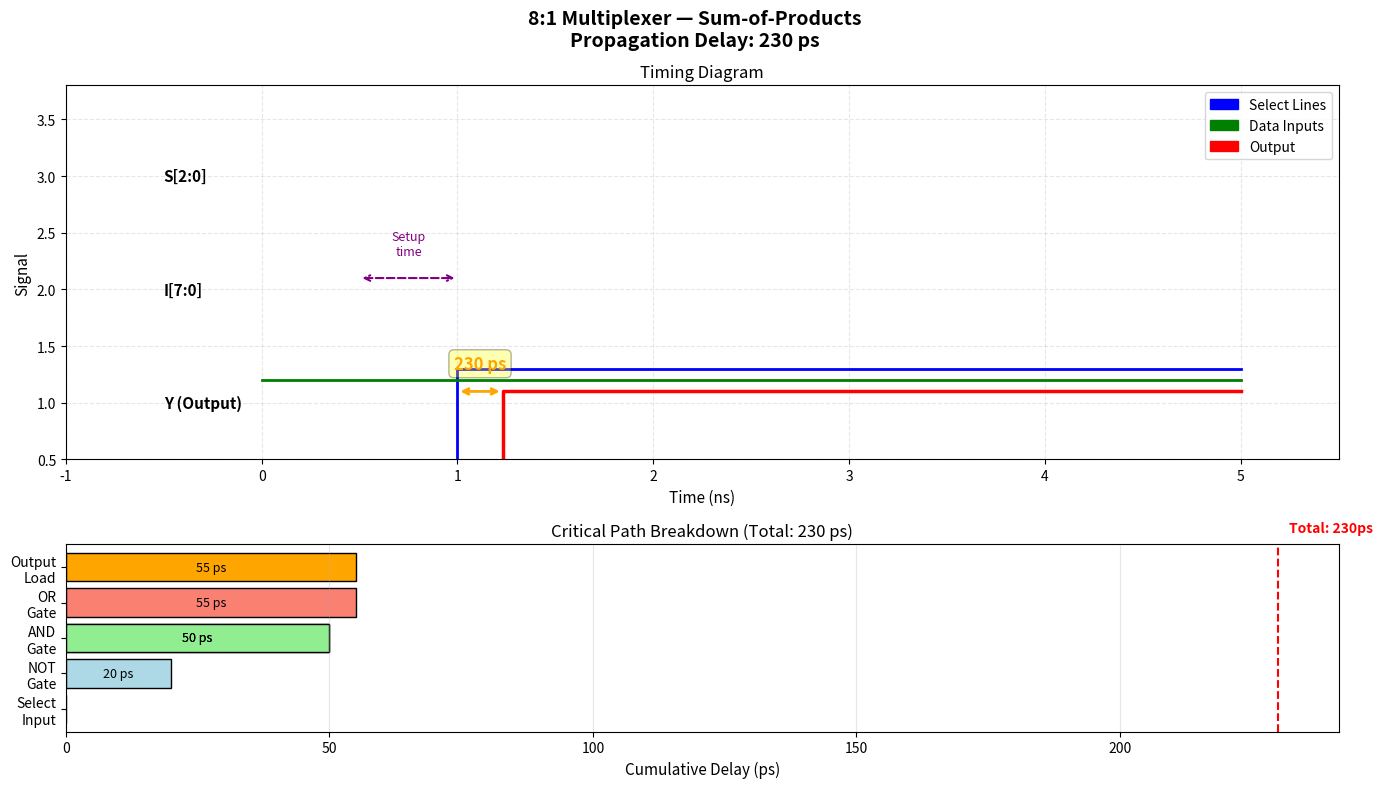
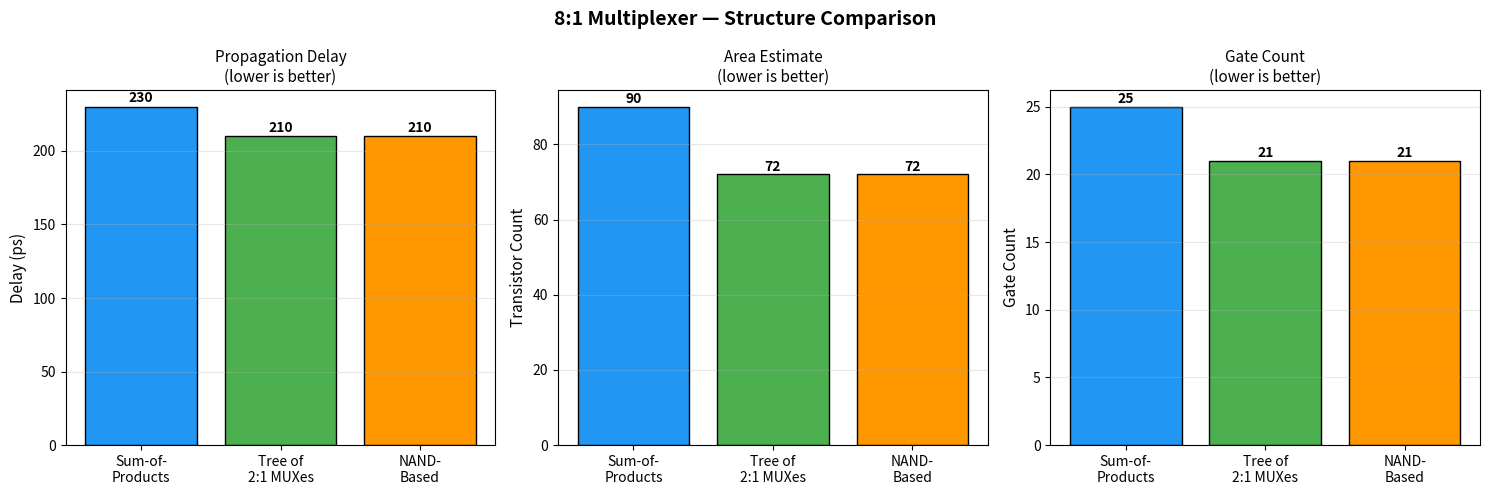
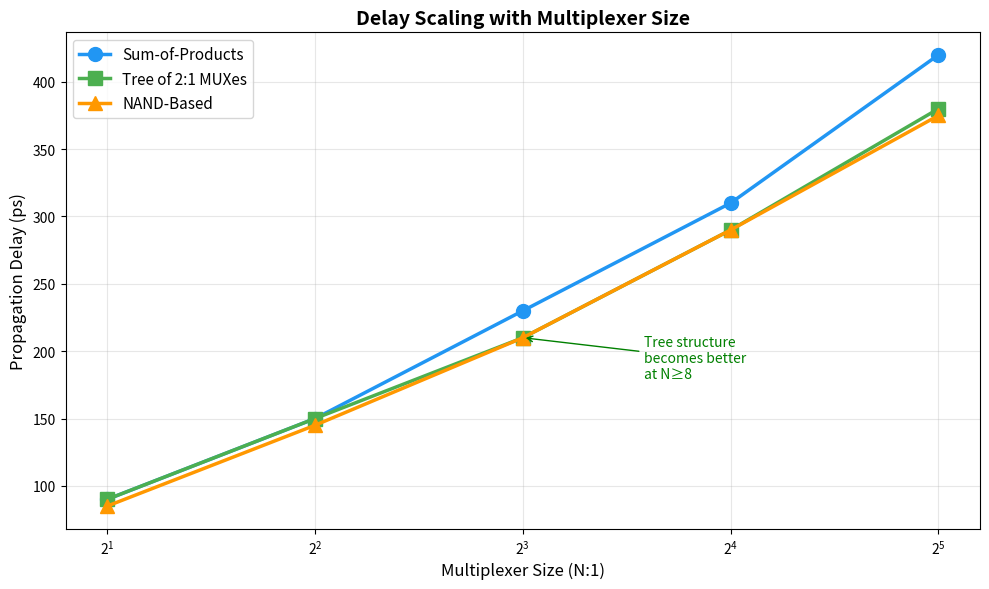

The matplotlib source for these figures, in order:
"""
Multiplexer Timing Waveform Generator
Visualizes gate-level propagation delays for different MUX structures.
Generates a timing diagram showing input-to-output delay.
"""

import matplotlib.pyplot as plt
import matplotlib.patches as mpatches
import numpy as np

def draw_mux_waveform(mux_size=8, structure_name="Sum-of-Products", 
                       delay_ps=230, filename="mux_timing.png"):
    """
    Draws a digital timing waveform diagram for a multiplexer.
    
    Parameters:
        mux_size: Size of multiplexer (4, 8, or 16)
        structure_name: Name of the logic structure used
        delay_ps: Total propagation delay in picoseconds
        filename: Output image file name
    """
    
    fig, (ax1, ax2) = plt.subplots(2, 1, figsize=(14, 8), 
                                     gridspec_kw={'height_ratios': [2, 1]})
    fig.suptitle(f'{mux_size}:1 Multiplexer — {structure_name}\n'
                 f'Propagation Delay: {delay_ps} ps', 
                 fontsize=14, fontweight='bold')
    
    # ============================================================
    # TOP PLOT: Timing Diagram (Digital Waveforms)
    # ============================================================
    
    time_ns = np.linspace(0, 5, 1000)
    delay_ns = delay_ps / 1000.0  # Convert ps to ns for display
    
    # Select line transitions
    sel_transition_time = 1.0  # Select line changes at t=1ns
    input_ready_time = 0.5      # Input is stable at t=0.5ns
    output_transition_time = sel_transition_time + delay_ns  # Output responds after delay
    
    # Draw waveforms
    signals = [
        ('S[2:0]', sel_transition_time, 'blue'),
        ('I[7:0]', input_ready_time, 'green'),
        ('Y (Output)', output_transition_time, 'red'),
    ]
    
    y_positions = [3, 2, 1]
    
    for idx, (name, transition, color) in enumerate(signals):
        y = y_positions[idx]
        
        if 'S' in name:
            # Select lines: step from old value to new value
            t = np.array([0, 0.99, 1.0, 5.0])
            v = np.array([0, 0, 1, 1])  # Select changes from 000 to some value
            ax1.step(t, v + y * 0.1, where='post', color=color, linewidth=2)
        elif 'I' in name:
            # Inputs: stable throughout
            t = np.array([0, 5.0])
            v = np.array([1, 1])  # Active input is HIGH
            ax1.step(t, v + y * 0.1, where='post', color=color, linewidth=2)
        else:
            # Output: transitions after delay
            t = np.array([0, transition - 0.01, transition, 5.0])
            v = np.array([0, 0, 1, 1])
            ax1.step(t, v + y * 0.1, where='post', color=color, linewidth=2.5)
        
        ax1.text(-0.5, y, name, fontsize=11, fontweight='bold', va='center')
    
    # Highlight propagation delay
    ax1.annotate('', xy=(output_transition_time, 1.1), 
                 xytext=(sel_transition_time, 1.1),
                 arrowprops=dict(arrowstyle='<->', color='orange', lw=2))
    ax1.text((sel_transition_time + output_transition_time) / 2, 1.3, 
             f'{delay_ps} ps', fontsize=12, color='orange', 
             fontweight='bold', ha='center',
             bbox=dict(boxstyle='round,pad=0.3', facecolor='yellow', alpha=0.3))
    
    # Highlight input setup time
    ax1.annotate('', xy=(sel_transition_time, 2.1),
                 xytext=(input_ready_time, 2.1),
                 arrowprops=dict(arrowstyle='<->', color='purple', lw=1.5, ls='--'))
    ax1.text((input_ready_time + sel_transition_time) / 2, 2.3,
             'Setup\ntime', fontsize=9, color='purple', ha='center')
    
    ax1.set_ylim(0.5, 3.8)
    ax1.set_xlim(-1, 5.5)
    ax1.set_xlabel('Time (ns)', fontsize=11)
    ax1.set_ylabel('Signal', fontsize=11)
    ax1.grid(True, alpha=0.3, linestyle='--')
    ax1.set_title('Timing Diagram', fontsize=12)
    
    # Legend
    legend_elements = [
        mpatches.Patch(color='blue', label='Select Lines'),
        mpatches.Patch(color='green', label='Data Inputs'),
        mpatches.Patch(color='red', label='Output'),
    ]
    ax1.legend(handles=legend_elements, loc='upper right')
    
    # ============================================================
    # BOTTOM PLOT: Gate-Level Critical Path Visualization
    # ============================================================
    
    # Draw critical path as a horizontal bar chart showing cumulative delay
    gate_names = ['Select\nInput', 'NOT\nGate', 'AND\nGate', 'AND\nGate', 
                   'OR\nGate', 'Output\nLoad']
    gate_delays = [0, 20, 50, 50, 55, 55]  # Example delays in ps
    cumulative = np.cumsum(gate_delays)
    
    colors_gates = ['gray', 'lightblue', 'lightgreen', 'lightgreen', 
                    'salmon', 'orange']
    
    bars = ax2.barh(gate_names, gate_delays, color=colors_gates, 
                     edgecolor='black', linewidth=1)
    
    # Add delay labels on bars
    for bar, delay in zip(bars, gate_delays):
        if delay > 0:
            ax2.text(bar.get_width()/2, bar.get_y() + bar.get_height()/2,
                    f'{delay} ps', ha='center', va='center', fontsize=9)
    
    ax2.set_xlabel('Cumulative Delay (ps)', fontsize=11)
    ax2.set_title(f'Critical Path Breakdown (Total: {delay_ps} ps)', fontsize=12)
    ax2.grid(True, alpha=0.3, axis='x')
    
    # Add total delay marker
    ax2.axvline(x=delay_ps, color='red', linestyle='--', linewidth=1.5)
    ax2.text(delay_ps + 2, len(gate_names) - 1, f'Total: {delay_ps}ps', 
             color='red', fontweight='bold')
    
    plt.tight_layout()
    plt.savefig(filename, dpi=150, bbox_inches='tight')
    plt.show()
    print(f"✓ Waveform saved as '{filename}'")


def generate_comparison_chart():
    """
    Generates a bar chart comparing delay, area, and gate count
    across all three multiplexer structures.
    """
    
    structures = ['Sum-of-\nProducts', 'Tree of\n2:1 MUXes', 'NAND-\nBased']
    
    # Data for 8:1 multiplexer
    delays = [230, 210, 210]     # ps
    areas = [90, 72, 72]         # transistor count
    gates = [25, 21, 21]         # gate count
    
    fig, axes = plt.subplots(1, 3, figsize=(15, 5))
    fig.suptitle('8:1 Multiplexer — Structure Comparison', 
                 fontsize=14, fontweight='bold')
    
    colors = ['#2196F3', '#4CAF50', '#FF9800']
    
    # Delay comparison
    axes[0].bar(structures, delays, color=colors, edgecolor='black')
    axes[0].set_ylabel('Delay (ps)', fontsize=11)
    axes[0].set_title('Propagation Delay\n(lower is better)', fontsize=11)
    for i, v in enumerate(delays):
        axes[0].text(i, v + 3, str(v), ha='center', fontweight='bold')
    
    # Area comparison
    axes[1].bar(structures, areas, color=colors, edgecolor='black')
    axes[1].set_ylabel('Transistor Count', fontsize=11)
    axes[1].set_title('Area Estimate\n(lower is better)', fontsize=11)
    for i, v in enumerate(areas):
        axes[1].text(i, v + 1, str(v), ha='center', fontweight='bold')
    
    # Gate count comparison
    axes[2].bar(structures, gates, color=colors, edgecolor='black')
    axes[2].set_ylabel('Gate Count', fontsize=11)
    axes[2].set_title('Gate Count\n(lower is better)', fontsize=11)
    for i, v in enumerate(gates):
        axes[2].text(i, v + 0.3, str(v), ha='center', fontweight='bold')
    
    for ax in axes:
        ax.grid(True, alpha=0.3, axis='y')
    
    plt.tight_layout()
    plt.savefig('structure_comparison.png', dpi=150, bbox_inches='tight')
    plt.show()
    print("✓ Comparison chart saved as 'structure_comparison.png'")


def generate_delay_vs_size_plot():
    """
    Plots how delay scales with multiplexer size for each structure.
    """
    
    sizes = [2, 4, 8, 16, 32]
    
    # Simulated delay data (from logical effort estimation)
    sop_delays = [90, 150, 230, 310, 420]
    tree_delays = [90, 150, 210, 290, 380]
    nand_delays = [85, 145, 210, 290, 375]
    
    plt.figure(figsize=(10, 6))
    
    plt.plot(sizes, sop_delays, 'o-', color='#2196F3', linewidth=2.5, 
             markersize=10, label='Sum-of-Products')
    plt.plot(sizes, tree_delays, 's-', color='#4CAF50', linewidth=2.5,
             markersize=10, label='Tree of 2:1 MUXes')
    plt.plot(sizes, nand_delays, '^-', color='#FF9800', linewidth=2.5,
             markersize=10, label='NAND-Based')
    
    plt.xlabel('Multiplexer Size (N:1)', fontsize=12)
    plt.ylabel('Propagation Delay (ps)', fontsize=12)
    plt.title('Delay Scaling with Multiplexer Size', fontsize=14, fontweight='bold')
    plt.legend(fontsize=11)
    plt.grid(True, alpha=0.3)
    
    # Add annotations at crossover points
    plt.annotate('Tree structure\nbecomes better\nat N≥8', 
                 xy=(8, 210), xytext=(12, 180),
                 arrowprops=dict(arrowstyle='->', color='green'),
                 fontsize=10, color='green')
    
    # X-axis: show as powers of 2
    plt.xticks(sizes, [f'{s}:1' for s in sizes])
    plt.xscale('log', base=2)
    
    plt.tight_layout()
    plt.savefig('delay_scaling.png', dpi=150, bbox_inches='tight')
    plt.show()
    print("✓ Delay scaling plot saved as 'delay_scaling.png'")


if __name__ == "__main__":
    print("=" * 50)
    print("Multiplexer Waveform & Analysis Generator")
    print("=" * 50)
    
    # Generate individual waveform for 8:1 mux with Sum-of-Products
    draw_mux_waveform(mux_size=8, 
                      structure_name="Sum-of-Products", 
                      delay_ps=230,
                      filename="waveform_8to1_sop.png")
    
    # Generate comparison chart
    generate_comparison_chart()
    
    # Generate delay scaling plot
    generate_delay_vs_size_plot()
    
    print("\n✓ All visualizations generated successfully!")
    print("  - waveform_8to1_sop.png")
    print("  - structure_comparison.png")
    print("  - delay_scaling.png")
    
